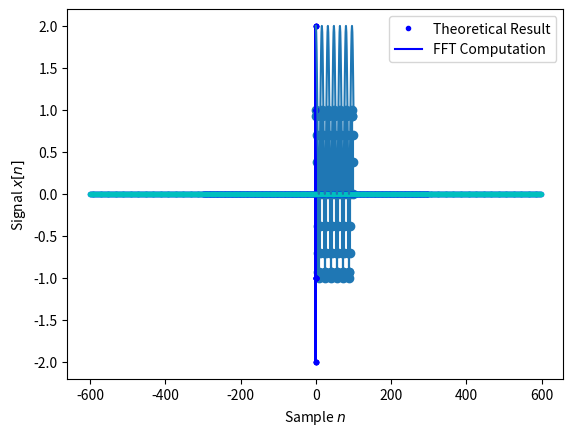

The matplotlib source for this figure:
## This is an example of a Code cell
## Note that we are using comments in Python syntax

## Let's define a global variable
count = 1

## Experiment with running this cell AT LEAST TWICE.
for i in range(4):
    count = count + 1
print(count)

## You can make edits to this cell to change the increment amount 
## and see what happens

import numpy as np
import matplotlib.pyplot as plt

n=np.linspace(0,100,101) # 101 samples, 0 and 100 inclusive
x=np.cos(2*np.pi*(1/16)*n)

plt.stem(n,x)
plt.xlabel('Sample $n$')
plt.ylabel('Signal $x[n]$')

### Insert your code here.

### Insert your code here.

A = 2.0
f_0 = 100.0
T_0 = 1/f_0

M = 3
f_s = M*2.0*f_0
T_s = 1/f_s

N = 5
t_max = N*T_0

t=np.linspace(0,t_max,int(t_max/T_s),endpoint=False)
x=A*np.cos(2*np.pi*f_0*t)

plt.plot(t,x,'b.',t,x,'b-')
plt.legend(['Samples','Linear Interpolation'])
plt.xlabel('Time $t$ (seconds)')
plt.ylabel('Signal $x(t)$')

A = 2.0
f_0 = 100.0
T_0 = 1/f_0


N = 1
T = N*T_0

K=512
f = np.fft.fftshift(np.fft.fftfreq(K))*f_s
X_T = np.zeros(np.size(f))	# replace with your result from Exercise 1.4a

plt.plot(f,np.abs(X_T)**2,'b.',f,np.abs(X_T)**2,'b-')
plt.legend(['Calculated Values','Linear Interpolation'])
plt.xlabel('Frequency $f$ (Hz)')
plt.ylabel('Spectrum $|X_T(f)|^2$')

A = 2.0
f_0 = 100.0
T_0 = 1/f_0


N = 5
T = N*T_0

M = 6
f_s = M*2.0*f_0
T_s = 1/f_s

t=np.linspace(0,T,int(T/T_s),endpoint=False)
x=A*np.cos(2*np.pi*f_0*t)


K=512
f = np.fft.fftshift(np.fft.fftfreq(K))*f_s
X_N = np.fft.fftshift(np.fft.fft(x,K))
X_T = A*T*np.sinc((f-f_0)*T)/2 + A*T*np.sinc((f+f_0)*T)/2

plt.plot(f,np.abs(X_T)**2,'b.-',f,np.abs(T_s*X_N)**2,'c.')
plt.legend(['Theoretical Result','FFT Computation'])
plt.xlabel('Frequency $f$ (Hz)')
plt.ylabel('Spectrum $|X_T(f)|^2$')

def cos_offset(u,n):
    return np.cos(2*np.pi*u*n) +1

u = 1/16  # normalized frequency

# creates a vector of evenly spaced numbers over a specified the interval [0,100]. The vector has a length of 101.
n=np.linspace(0,100,101) 

x = cos_offset(u,n)
plt.plot(n,x)
plt.xlabel('Sample $n$')
plt.ylabel('Signal $x[n]$')

import numpy as np
import matplotlib.pyplot as plt

# fseries: helper function to compute samples of a Fourier Series approximation given
#    K: the order of the Fourier Series approximation
#    a: the array of Fourier coefficients a_k for k=0,+/-1,+/-2,...,+/-K
#    f_0: the fundamental frequency [Hz]
#    f_2: the sampling frequency [Hz]
#    t: time values at which to generate samples [seconds]
def fseries(K,a,f_0,f_s,t):
	y_K = np.zeroes(np.size(t))
	# Insert computations here
	return y_K

import numpy as np
import matplotlib.pyplot as plt

# Insert code here